Run: headless pygame with SDL's dummy video driver; simulated clock (each Clock.tick advances the game by its frame time, no real sleeping); random seed 0; keys injected as events and as key.get_pressed() state; no mouse input.
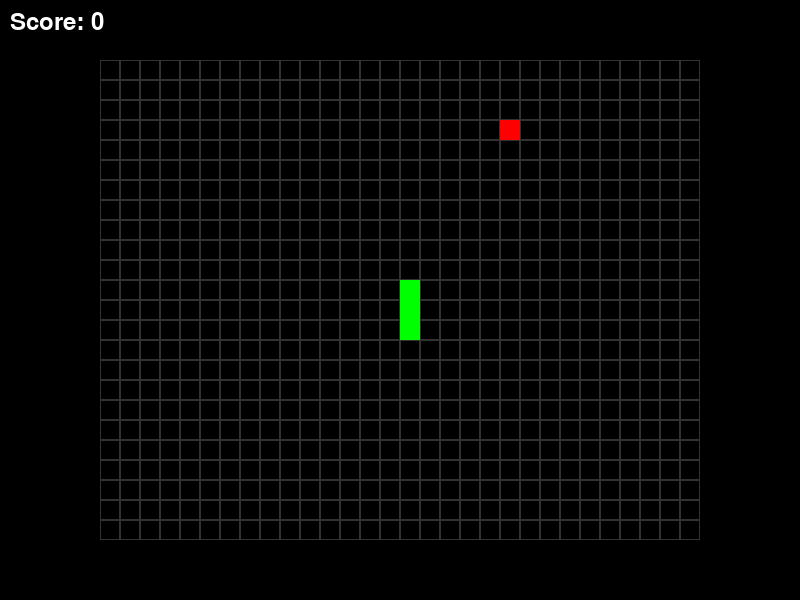
Frame 1 of 4 · flips 1–60 · no input
Frame 2 of 4 · flips 61–180 · tapped SPACE, RETURN · held RIGHT (→), D · screen unchanged from frame 1, image omitted
Frame 3 of 4 · flips 181–300 · held DOWN (↓), S · screen unchanged from frame 2, image omitted
Frame 4 of 4 · flips 301–420 · held LEFT (←), A, UP (↑), W · screen unchanged from frame 3, image omitted

The pygame program that drew these frames:

import pygame
import random

pygame.init()
random.seed(42)

SCREEN_WIDTH, SCREEN_HEIGHT = 800, 600
GRID_WIDTH, GRID_HEIGHT = 30, 24
CELL_SIZE = 20
GRID_START_X = (SCREEN_WIDTH - GRID_WIDTH * CELL_SIZE) // 2
GRID_START_Y = (SCREEN_HEIGHT - GRID_HEIGHT * CELL_SIZE) // 2
FPS = 60
SNAKE_COLOR = (0, 255, 0)
FOOD_COLOR = (255, 0, 0)
BACKGROUND_COLOR = (0, 0, 0)
GRID_COLOR = (50, 50, 50)
TEXT_COLOR = (255, 255, 255)

screen = pygame.display.set_mode((SCREEN_WIDTH, SCREEN_HEIGHT))
pygame.display.set_caption("Snake Game")
clock = pygame.time.Clock()
font = pygame.font.SysFont(None, 36)

def draw_grid():
    for x in range(GRID_WIDTH):
        for y in range(GRID_HEIGHT):
            rect = pygame.Rect(GRID_START_X + x * CELL_SIZE, GRID_START_Y + y * CELL_SIZE, CELL_SIZE, CELL_SIZE)
            pygame.draw.rect(screen, GRID_COLOR, rect, 1)

def draw_snake(snake):
    for segment in snake:
        pygame.draw.rect(screen, SNAKE_COLOR, (segment[0] * CELL_SIZE + GRID_START_X, segment[1] * CELL_SIZE + GRID_START_Y, CELL_SIZE, CELL_SIZE))

def draw_food(food):
    pygame.draw.rect(screen, FOOD_COLOR, (food[0] * CELL_SIZE + GRID_START_X, food[1] * CELL_SIZE + GRID_START_Y, CELL_SIZE, CELL_SIZE))

def draw_text(text, position):
    rendered_text = font.render(text, True, TEXT_COLOR)
    screen.blit(rendered_text, position)

def generate_food(snake):
    while True:
        food = (random.randint(0, GRID_WIDTH - 1), random.randint(0, GRID_HEIGHT - 1))
        if food not in snake:
            return food

def game_over(score):
    draw_text(f"Game Over - Score: {score}", (SCREEN_WIDTH // 2 - 100, SCREEN_HEIGHT // 2 - 30))
    draw_text("Press R to Restart", (SCREEN_WIDTH // 2 - 100, SCREEN_HEIGHT // 2 + 30))

def main():
    running = True
    game_started = False
    score = 0
    snake = [(GRID_WIDTH // 2, GRID_HEIGHT // 2 + 1), (GRID_WIDTH // 2, GRID_HEIGHT // 2), (GRID_WIDTH // 2, GRID_HEIGHT // 2 - 1)]
    direction = (1, 0)
    food = generate_food(snake)

    while running:
        screen.fill(BACKGROUND_COLOR)
        draw_grid()
        
        for event in pygame.event.get():
            if event.type == pygame.QUIT:
                running = False
            elif event.type == pygame.KEYDOWN:
                if event.key == pygame.K_ESCAPE:
                    running = False
                elif event.key == pygame.K_r:
                    snake = [(GRID_WIDTH // 2, GRID_HEIGHT // 2 + 1), (GRID_WIDTH // 2, GRID_HEIGHT // 2), (GRID_WIDTH // 2, GRID_HEIGHT // 2 - 1)]
                    direction = (1, 0)
                    score = 0
                    food = generate_food(snake)
                    game_started = True
                elif event.key in (pygame.K_UP, pygame.K_DOWN, pygame.K_LEFT, pygame.K_RIGHT) and game_started:
                    if (event.key == pygame.K_UP and direction!= (0, 1)) or \
                       (event.key == pygame.K_DOWN and direction!= (0, -1)) or \
                       (event.key == pygame.K_LEFT and direction!= (1, 0)) or \
                       (event.key == pygame.K_RIGHT and direction!= (-1, 0)):
                        if event.key == pygame.K_UP:
                            direction = (0, -1)
                        elif event.key == pygame.K_DOWN:
                            direction = (0, 1)
                        elif event.key == pygame.K_LEFT:
                            direction = (-1, 0)
                        elif event.key == pygame.K_RIGHT:
                            direction = (1, 0)

        if game_started:
            new_head = (snake[0][0] + direction[0], snake[0][1] + direction[1])

            if (new_head[0] < 0 or new_head[0] >= GRID_WIDTH or new_head[1] < 0 or new_head[1] >= GRID_HEIGHT or
                new_head in snake):
                game_started = False
                game_over(score)
            else:
                snake.insert(0, new_head)

                if new_head == food:
                    score += 10
                    food = generate_food(snake)
                else:
                    snake.pop()

        draw_snake(snake)
        draw_food(food)
        draw_text(f"Score: {score}", (10, 10))

        pygame.display.flip()
        clock.tick(FPS)

    pygame.quit()

if __name__ == "__main__":
    main()
